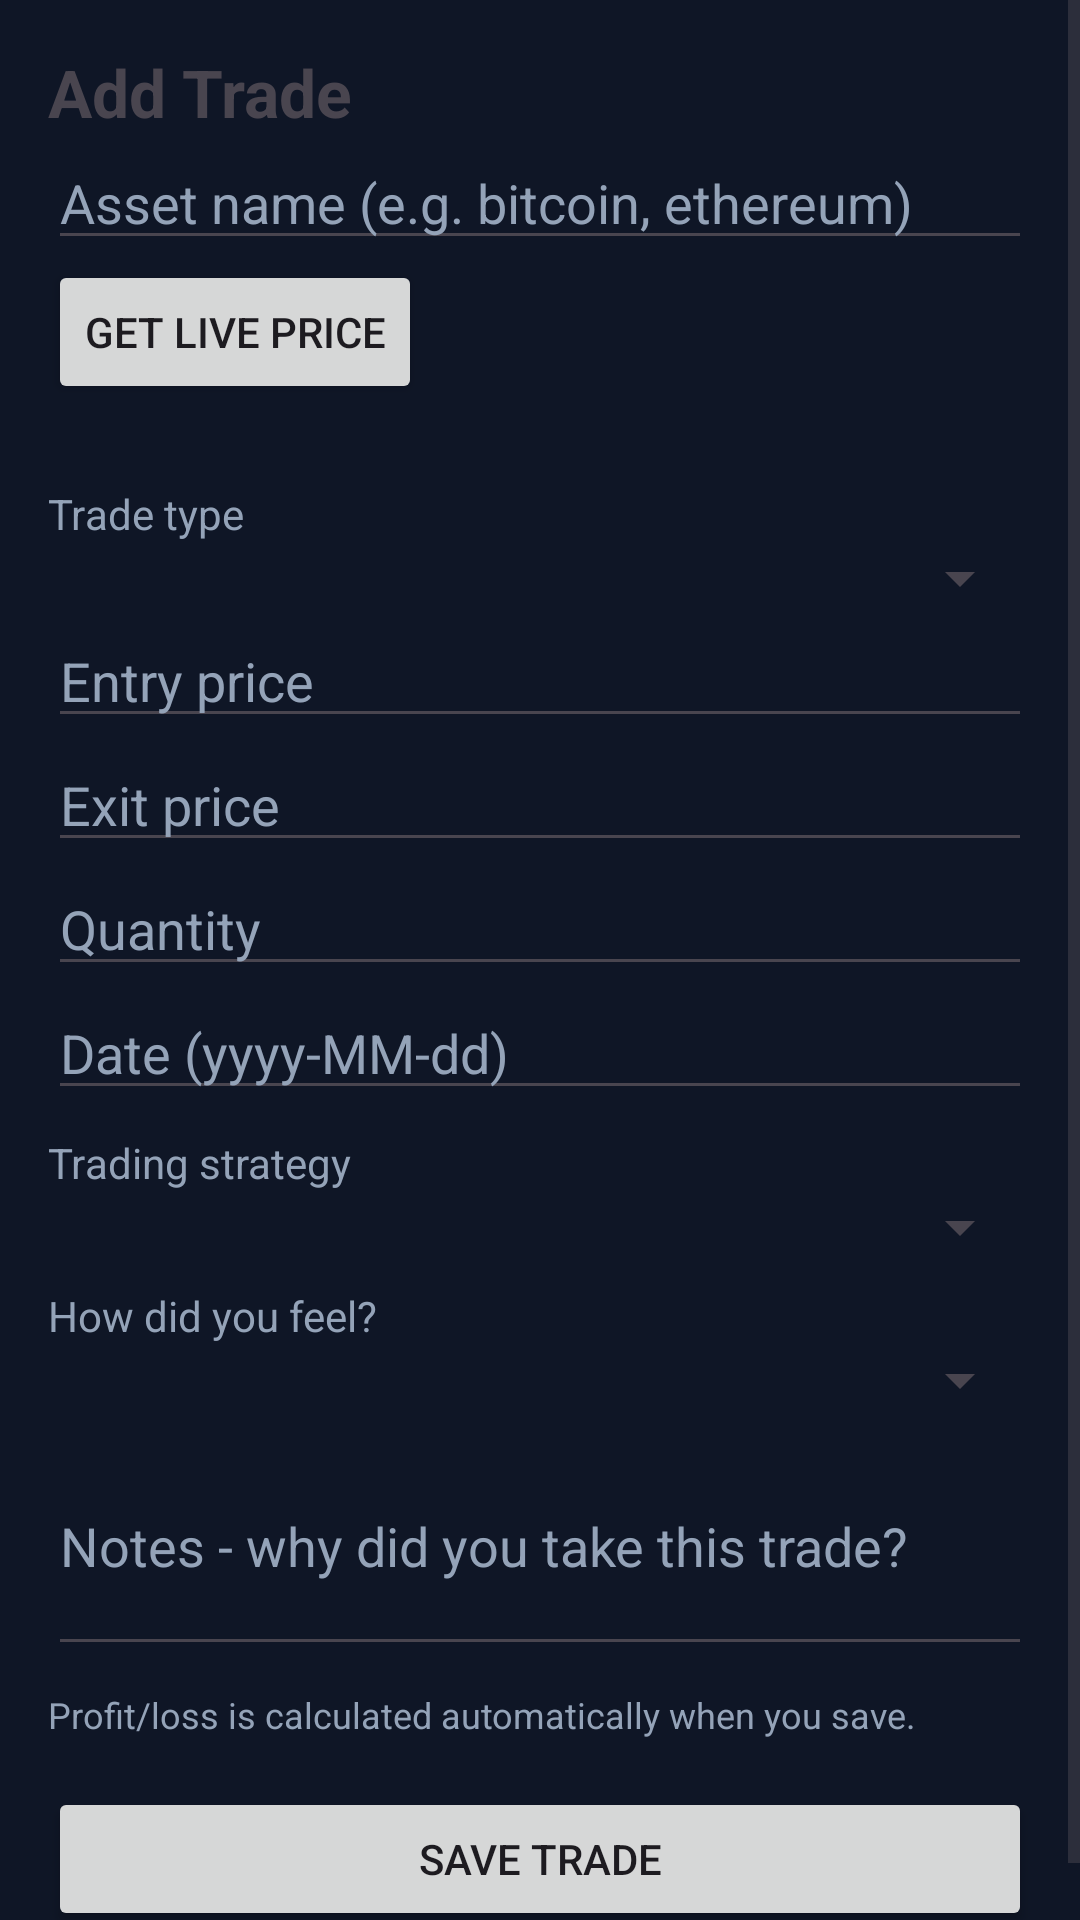

This screen was rendered from an Android layout file. Write that file and the resources it references.
<!-- AndroidManifest.xml: application theme Theme.Tradify -->
<!-- res/layout/activity_add_trade.xml -->
<?xml version="1.0" encoding="utf-8"?>
<ScrollView xmlns:android="http://schemas.android.com/apk/res/android"
    android:layout_width="match_parent"
    android:layout_height="match_parent">

    <LinearLayout
        android:layout_width="match_parent"
        android:layout_height="wrap_content"
        android:orientation="vertical"
        android:padding="16dp">

        <TextView
            android:layout_width="wrap_content"
            android:layout_height="wrap_content"
            android:text="@string/add_trade"
            android:textSize="22sp"
            android:textStyle="bold" />

        <EditText
            android:id="@+id/etAsset"
            android:layout_width="match_parent"
            android:layout_height="wrap_content"
            android:hint="@string/asset_hint"
            android:inputType="text" />

        <Button
            android:id="@+id/btnLivePrice"
            android:layout_width="wrap_content"
            android:layout_height="wrap_content"
            android:text="@string/get_live_price" />

        <TextView
            android:id="@+id/tvLivePrice"
            android:layout_width="wrap_content"
            android:layout_height="wrap_content"
            android:textColor="@color/teal" />

        <TextView
            android:layout_width="wrap_content"
            android:layout_height="wrap_content"
            android:layout_marginTop="8dp"
            android:text="@string/trade_type"
            android:textColor="@color/grey" />

        <Spinner
            android:id="@+id/spType"
            android:layout_width="match_parent"
            android:layout_height="wrap_content" />

        <EditText
            android:id="@+id/etEntry"
            android:layout_width="match_parent"
            android:layout_height="wrap_content"
            android:hint="@string/entry_price"
            android:inputType="numberDecimal" />

        <EditText
            android:id="@+id/etExit"
            android:layout_width="match_parent"
            android:layout_height="wrap_content"
            android:hint="@string/exit_price"
            android:inputType="numberDecimal" />

        <EditText
            android:id="@+id/etQuantity"
            android:layout_width="match_parent"
            android:layout_height="wrap_content"
            android:hint="@string/quantity"
            android:inputType="numberDecimal" />

        <EditText
            android:id="@+id/etDate"
            android:layout_width="match_parent"
            android:layout_height="wrap_content"
            android:hint="@string/date_hint"
            android:inputType="text" />

        <TextView
            android:layout_width="wrap_content"
            android:layout_height="wrap_content"
            android:layout_marginTop="8dp"
            android:text="@string/strategy_label"
            android:textColor="@color/grey" />

        <Spinner
            android:id="@+id/spStrategy"
            android:layout_width="match_parent"
            android:layout_height="wrap_content" />

        <TextView
            android:layout_width="wrap_content"
            android:layout_height="wrap_content"
            android:layout_marginTop="8dp"
            android:text="@string/emotion_label"
            android:textColor="@color/grey" />

        <Spinner
            android:id="@+id/spEmotion"
            android:layout_width="match_parent"
            android:layout_height="wrap_content" />

        <EditText
            android:id="@+id/etNotes"
            android:layout_width="match_parent"
            android:layout_height="wrap_content"
            android:hint="@string/notes_hint"
            android:inputType="textMultiLine"
            android:minLines="3" />

        <TextView
            android:layout_width="wrap_content"
            android:layout_height="wrap_content"
            android:layout_marginTop="8dp"
            android:text="@string/pl_auto"
            android:textColor="@color/grey"
            android:textSize="12sp" />

        <Button
            android:id="@+id/btnSaveTrade"
            android:layout_width="match_parent"
            android:layout_height="wrap_content"
            android:layout_marginTop="16dp"
            android:text="@string/save_trade" />
    </LinearLayout>
</ScrollView>
<!-- resources referenced by this layout -->
<resources>
  <color name="grey">#94A3B8</color>
  <color name="teal">#2DD4A7</color>
  <string name="add_trade">Add Trade</string>
  <string name="asset_hint">Asset name (e.g. bitcoin, ethereum)</string>
  <string name="date_hint">Date (yyyy-MM-dd)</string>
  <string name="emotion_label">How did you feel?</string>
  <string name="entry_price">Entry price</string>
  <string name="exit_price">Exit price</string>
  <string name="get_live_price">Get Live Price</string>
  <string name="notes_hint">Notes - why did you take this trade?</string>
  <string name="pl_auto">Profit/loss is calculated automatically when you save.</string>
  <string name="quantity">Quantity</string>
  <string name="save_trade">Save Trade</string>
  <string name="strategy_label">Trading strategy</string>
  <string name="trade_type">Trade type</string>
  <style name="Theme.Tradify" parent="Base.Theme.Tradify" />
  <style name="Base.Theme.Tradify" parent="Theme.Material3.DayNight.NoActionBar">
          <item name="colorPrimary">@color/teal</item>
          <item name="colorOnPrimary">@color/black</item>
          <item name="android:windowBackground">@color/bg</item>
          <item name="android:textColorHint">@color/grey</item>
      </style>
  <color name="black">#000000</color>
  <color name="bg">#0F1626</color>
</resources>
